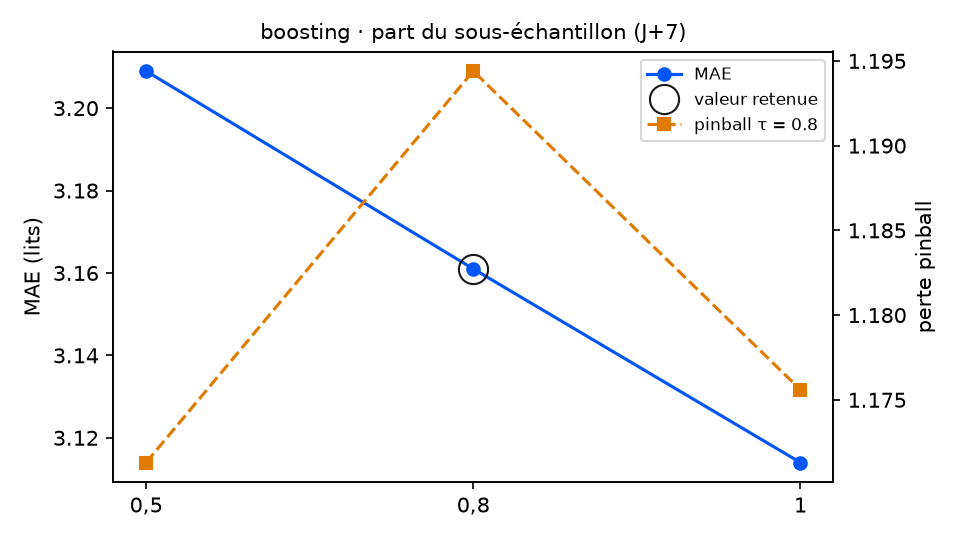

The data file committed next to this chart (first rows):
variante; MAE; RMSE; biais; pinball τ=0.8; couverture 90 %; temps (s); DM p (pinball τ=0.8); p Holm; DM p (MAE); vs choix retenu
sous_echantillon = 0,5; 3.209; 3.944; -0.596; 1.171; 78.0; 5.3; 0.6271; 0.9882; 0.5565; équivalent
sous_echantillon = 0,8 (retenu); 3.161; 3.886; -0.525; 1.194; 78.5; 6.2; ; ; ; — choix retenu
sous_echantillon = 1; 3.114; 3.912; -0.581; 1.176; 83.1; 6.6; 0.4941; 0.9882; 0.4428; équivalent
